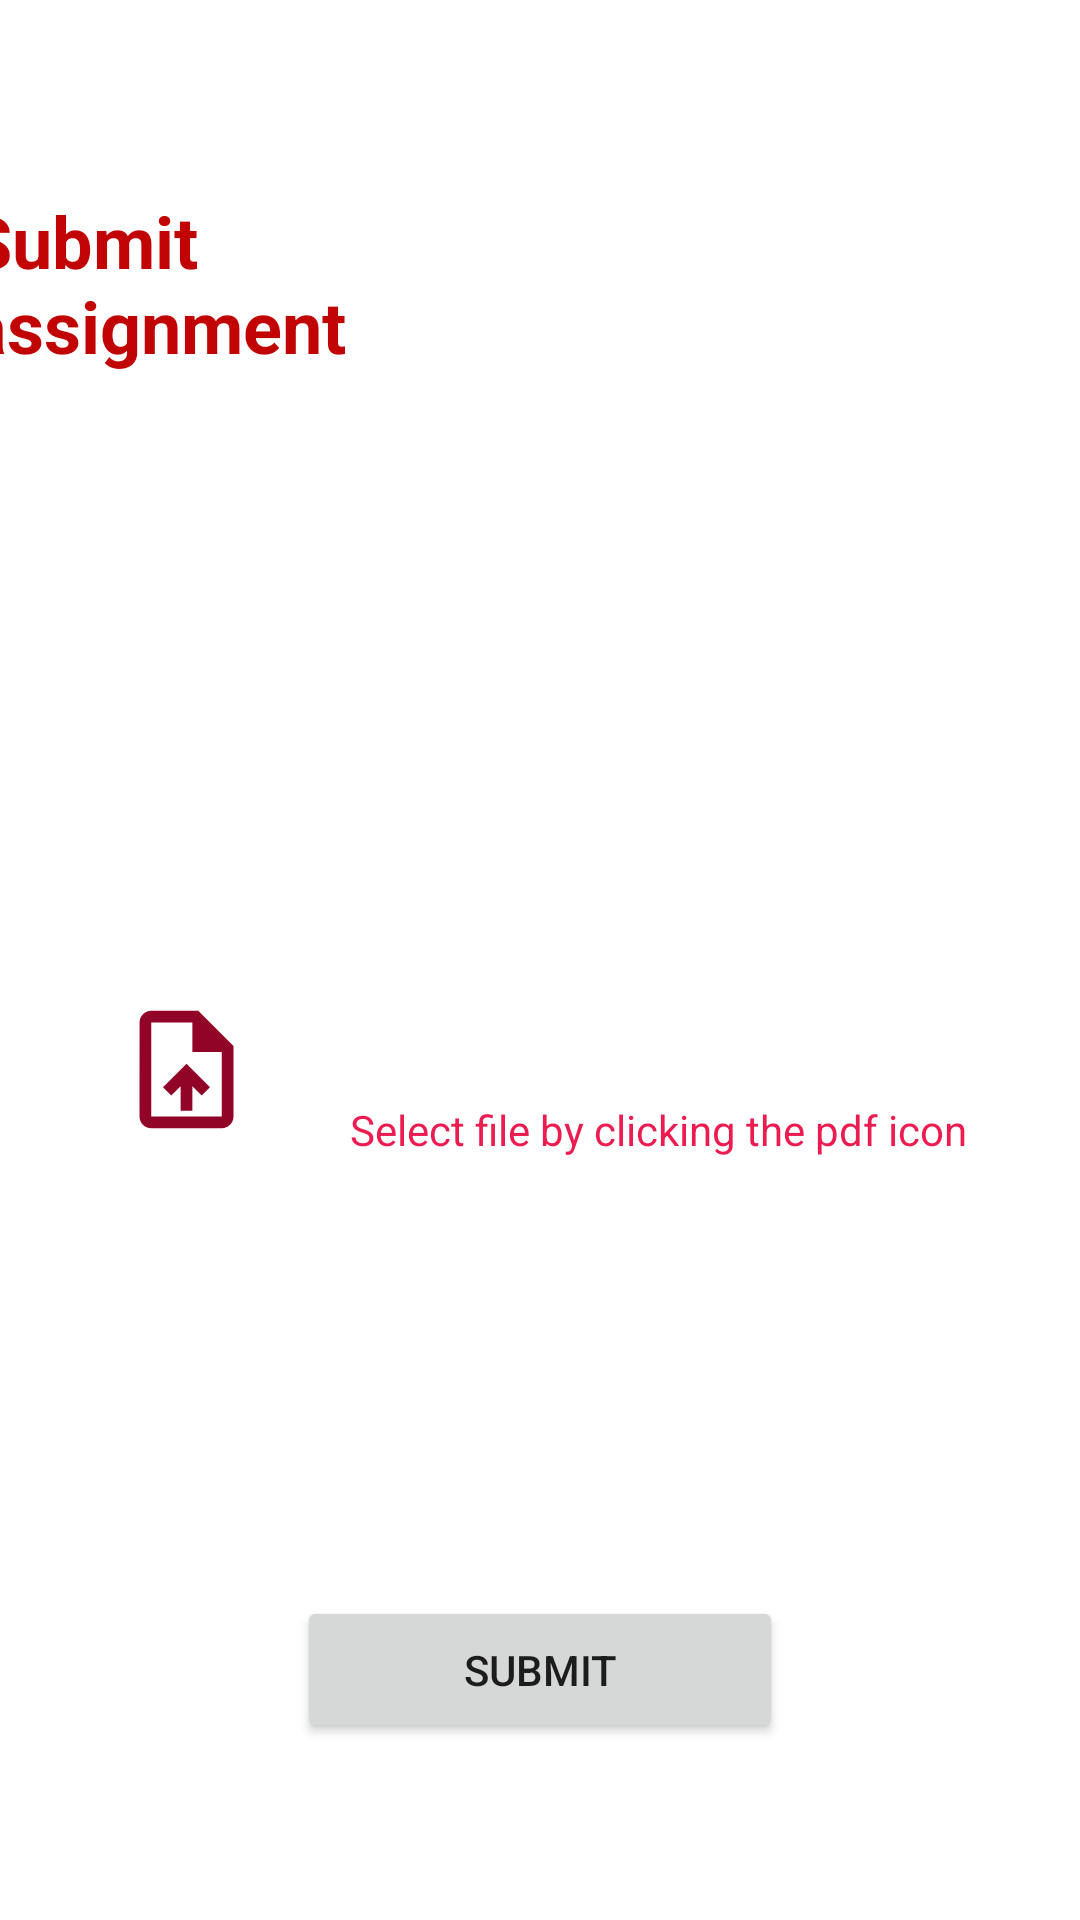

Produce the Android XML layout that renders to this screen, including the resource entries it uses.
<!-- AndroidManifest.xml: application theme Theme.LaaliProject -->
<!-- res/layout/activity_submit_assignment.xml -->
<?xml version="1.0" encoding="utf-8"?>
<androidx.constraintlayout.widget.ConstraintLayout xmlns:android="http://schemas.android.com/apk/res/android"
    xmlns:app="http://schemas.android.com/apk/res-auto"
    xmlns:tools="http://schemas.android.com/tools"
    android:layout_width="match_parent"
    android:layout_height="match_parent"
    tools:context=".StudentScreens.SubmitAssignment"
    >

    <TextView
        android:id="@+id/textView20"
        android:layout_width="204dp"
        android:layout_height="0dp"
        android:layout_marginStart="40dp"
        android:layout_marginTop="64dp"
        android:layout_marginEnd="167dp"
        android:text="Submit assignment"
        android:textAlignment="viewStart"
        android:textColor="#C10303"
        android:textSize="24sp"
        android:textStyle="bold"
        app:layout_constraintEnd_toEndOf="parent"
        app:layout_constraintHorizontal_bias="1.0"
        app:layout_constraintStart_toStartOf="parent"
        app:layout_constraintTop_toTopOf="parent" />

    <TextView
        android:id="@+id/textView30"
        android:layout_width="300dp"
        android:layout_height="24dp"
        android:layout_marginStart="43dp"
        android:layout_marginTop="247dp"
        android:layout_marginEnd="68dp"
        android:layout_marginBottom="28dp"
        android:text="Upload assignment"
        android:textAlignment="textStart"
        android:textColor="@color/purple_500"
        app:layout_constraintBottom_toTopOf="@+id/imageView30"
        app:layout_constraintEnd_toEndOf="parent"
        app:layout_constraintHorizontal_bias="0.0"
        app:layout_constraintStart_toStartOf="parent"
        app:layout_constraintTop_toBottomOf="@+id/textView20" />

    <ImageView
        android:id="@+id/imageView30"
        android:layout_width="55dp"
        android:layout_height="47dp"
        android:layout_marginStart="43dp"
        android:layout_marginEnd="27dp"
        android:layout_marginBottom="260dp"
        app:layout_constraintBottom_toBottomOf="parent"
        app:layout_constraintEnd_toStartOf="@+id/textView50"
        app:layout_constraintStart_toStartOf="parent"
        app:srcCompat="@drawable/ic_baseline_upload_file_24" />

    <TextView
        android:id="@+id/textView50"
        android:layout_width="wrap_content"
        android:layout_height="wrap_content"
        android:layout_marginTop="35dp"
        android:layout_marginEnd="46dp"
        android:layout_marginBottom="224dp"
        android:text="Select file by clicking the pdf icon"
        android:textColor="@color/purple_500"
        app:layout_constraintBottom_toBottomOf="parent"
        app:layout_constraintEnd_toEndOf="parent"
        app:layout_constraintStart_toEndOf="@+id/imageView30"
        app:layout_constraintTop_toBottomOf="@+id/textView30"
        app:layout_constraintVertical_bias="0.157" />

    <Button
        android:id="@+id/submitass"
        android:layout_width="162dp"
        android:layout_height="49dp"
        android:layout_marginStart="125dp"
        android:layout_marginTop="163dp"
        android:layout_marginEnd="125dp"
        android:layout_marginBottom="76dp"
        android:text="Submit"
        app:layout_constraintBottom_toBottomOf="parent"
        app:layout_constraintEnd_toEndOf="parent"
        app:layout_constraintStart_toStartOf="parent"
        app:layout_constraintTop_toBottomOf="@+id/textView50" />

    <TextView
        android:id="@+id/taskques"
        android:layout_width="wrap_content"
        android:layout_height="wrap_content"
        android:layout_marginStart="205dp"
        android:layout_marginTop="156dp"
        android:layout_marginEnd="206dp"
        android:layout_marginBottom="551dp"
        android:textAlignment="center"
        android:textSize="24sp"
        app:layout_constraintBottom_toBottomOf="parent"
        app:layout_constraintEnd_toEndOf="parent"
        app:layout_constraintStart_toStartOf="parent"
        app:layout_constraintTop_toTopOf="parent"
        app:layout_constraintVertical_bias="0.25" />

</androidx.constraintlayout.widget.ConstraintLayout>
<!-- resources referenced by this layout -->
<resources>
  <color name="purple_500">#EC1C50</color>
  <!-- drawable ic_baseline_upload_file_24 (drawable) -->
  <vector android:height="24dp" android:tint="#910427"
      android:viewportHeight="24" android:viewportWidth="24"
      android:width="24dp" xmlns:android="http://schemas.android.com/apk/res/android">
      <path android:fillColor="@android:color/white" android:pathData="M14,2L6,2c-1.1,0 -1.99,0.9 -1.99,2L4,20c0,1.1 0.89,2 1.99,2L18,22c1.1,0 2,-0.9 2,-2L20,8l-6,-6zM18,20L6,20L6,4h7v5h5v11zM8,15.01l1.41,1.41L11,14.84L11,19h2v-4.16l1.59,1.59L16,15.01 12.01,11z"/>
  </vector>
  <style name="Theme.LaaliProject" parent="Theme.MaterialComponents.DayNight.DarkActionBar">
          
          <item name="colorPrimary">@color/purple_500</item>
          <item name="colorPrimaryVariant">@color/purple_700</item>
          <item name="colorOnPrimary">@color/white</item>
          
          <item name="colorSecondary">@color/teal_200</item>
          <item name="colorSecondaryVariant">@color/teal_700</item>
          <item name="colorOnSecondary">@color/black</item>
          
          <item name="android:statusBarColor" tools:targetApi="l">?attr/colorPrimaryVariant</item>
          
      </style>
  <color name="purple_700">#910427</color>
  <color name="white">#F7F7F7</color>
  <color name="teal_200">#F392AA</color>
  <color name="teal_700">#E35F80</color>
  <color name="black">#FF000000</color>
</resources>
